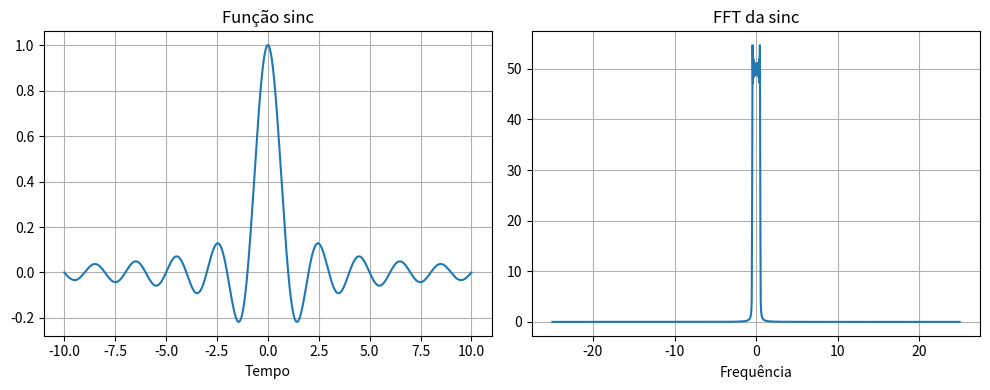
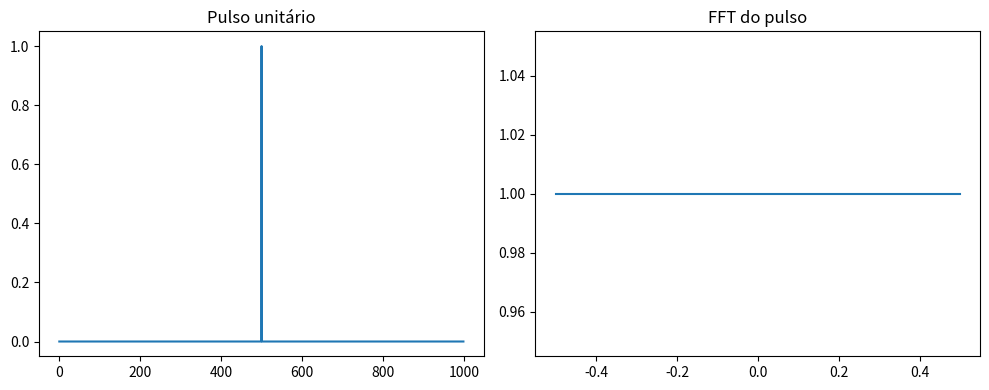
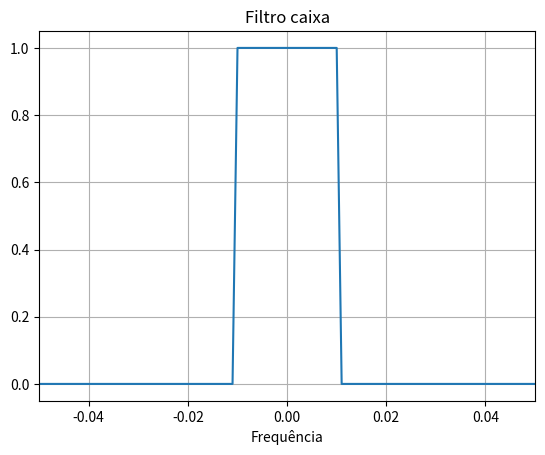
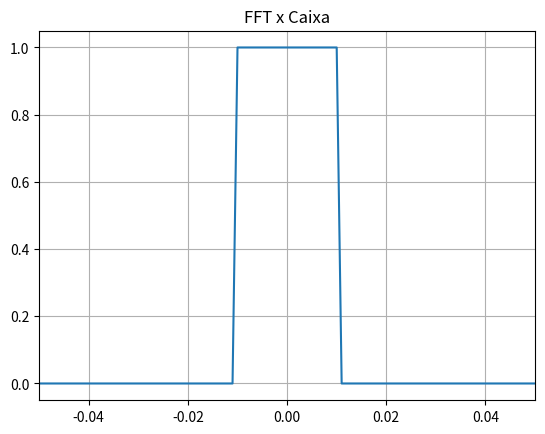
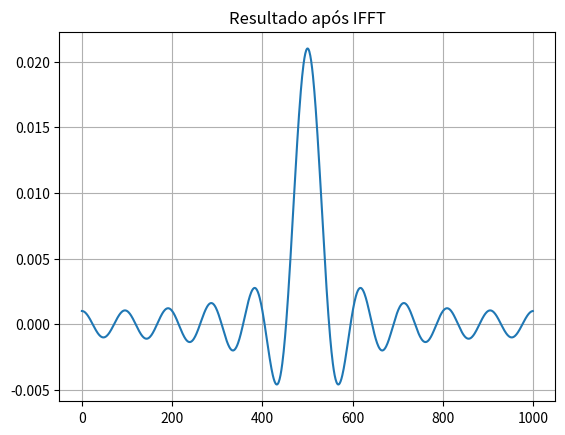

Python code for these plots, in order:
import numpy as np
import matplotlib.pyplot as plt

#função sinc
x = np.linspace(-10, 10, 1000)
fs = np.sinc(x)
#FFT da sinc
S = np.abs(np.fft.fftshift(np.fft.fft(fs)))
#fft coloca o 0 hz no começo
#fftshift é para colocar o 0Hz no centro


# eixo de frequência
dx = x[1]-x[0]
f = np.fft.fftshift(np.fft.fftfreq(len(x),dx))

#plot
plt.figure(figsize=(10,4))

plt.subplot(1,2,1)
plt.plot(x,fs)
plt.title("Função sinc")
plt.xlabel("Tempo")
plt.grid()

plt.subplot(1,2,2)
plt.plot(f,S)
plt.title("FFT da sinc")
plt.xlabel("Frequência")
plt.grid()

plt.tight_layout()
plt.show()


#parte 2
N=1000

pulso=np.zeros(N)

#para ser no centro escolhi 12 numeros pra frente e 12 para tras a partir do centro 

#pulso no centro
pulso[500]=1

fft_pulso=np.fft.fftshift(np.fft.fft(pulso))

freq=np.fft.fftshift(np.fft.fftfreq(N,1))


#plot 2
plt.figure(figsize=(10,4))

plt.subplot(1,2,1)
plt.plot(pulso)
plt.title("Pulso unitário")

plt.subplot(1,2,2)
plt.plot(freq,np.abs(fft_pulso))
plt.title("FFT do pulso")

plt.tight_layout()
plt.show()

#parte 3
caixa=np.zeros(N)

#frequencia = -10 e +10 Hz
caixa[np.abs(freq)<=0.01]=1

#plot 3
plt.figure()
plt.plot(freq,caixa)
plt.title("Filtro caixa")
plt.xlabel("Frequência")
plt.xlim(-0.05,0.05)
plt.grid()
plt.show()


#parte 4
filtrado=fft_pulso*caixa

#plot 4
plt.figure()
plt.plot(freq,np.abs(filtrado))
plt.title("FFT x Caixa")
plt.xlim(-0.05,0.05)
plt.grid()
plt.show()

#parte tomara q de certo
resultado=np.fft.ifft(np.fft.ifftshift(filtrado))

#plot tomara q de certo
plt.figure()
plt.plot(np.real(resultado))
plt.title("Resultado após IFFT")
plt.grid()
plt.show()
